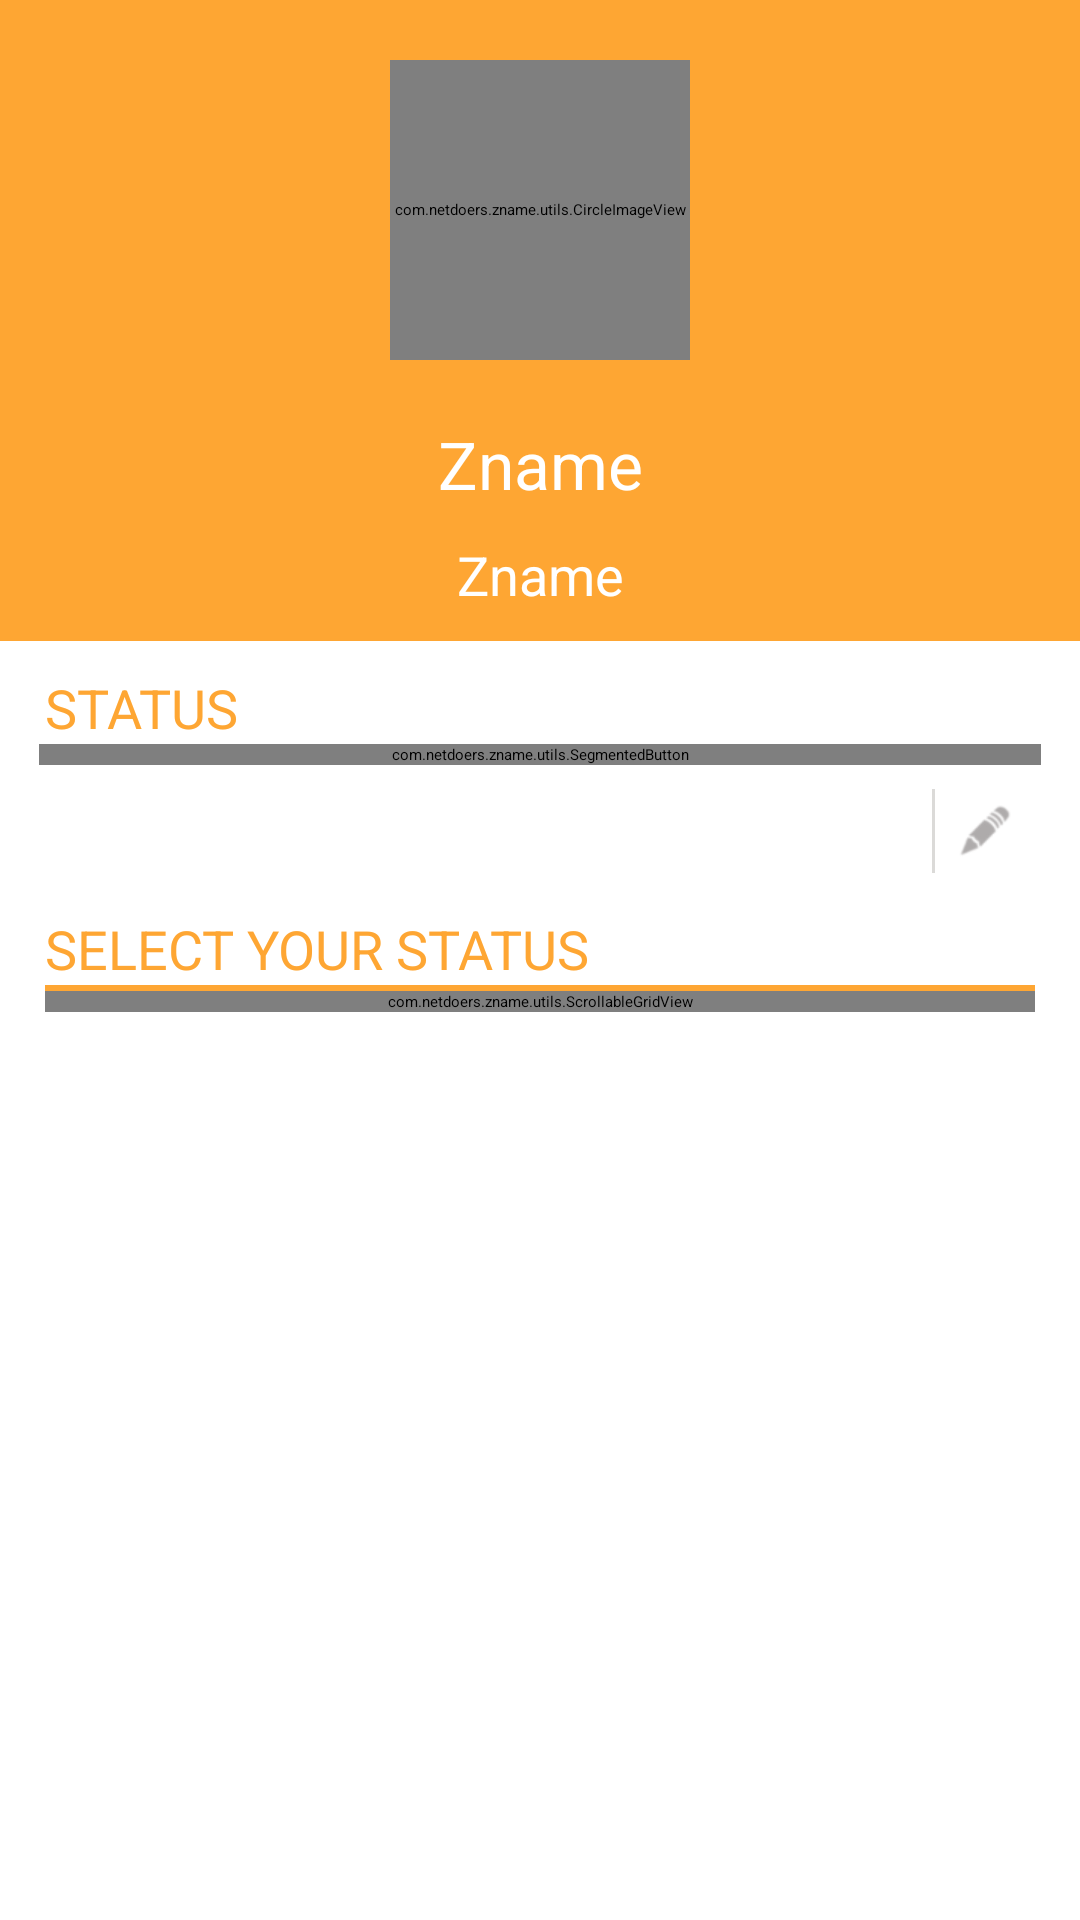

Reconstruct the res/layout file that produces this screen, plus the resources it refers to.
<!-- AndroidManifest.xml: application theme Theme.Zname -->
<!-- res/layout/depreceated_activity_profile.xml -->
<?xml version="1.0" encoding="utf-8"?>

<LinearLayout xmlns:android="http://schemas.android.com/apk/res/android"
    xmlns:foursquared="http://schemas.android.com/apk/res-auto"
    xmlns:circle="http://schemas.android.com/apk/res-auto"
    android:layout_width="match_parent"
    android:layout_height="match_parent"
    android:orientation="vertical" >

    <ScrollView
        android:layout_width="match_parent"
        android:layout_height="match_parent" >

        <LinearLayout
            android:layout_width="match_parent"
            android:layout_height="match_parent"
            android:orientation="vertical" >

            <LinearLayout
                android:layout_width="fill_parent"
                android:layout_height="wrap_content"
                android:background="@color/background_action_bar_orange"
                android:orientation="vertical" >

                <FrameLayout
                    android:layout_width="fill_parent"
                    android:layout_height="wrap_content"
                    android:layout_marginBottom="20dp"
                     android:layout_marginTop="20dp"
                     >

                    <com.netdoers.zname.utils.CircleImageView
                        android:id="@+id/fragment_profile_img_zname"
                        android:layout_width="100dp"
                        android:layout_height="100dp"
                        android:layout_gravity="center"
                        android:src="@drawable/def_contact"
                        circle:border_color="@android:color/white"
                        circle:border_width="2dp" />

                    <ImageView
                        android:id="@+id/fragment_profile_img_change"
                        android:layout_width="35dp"
                        android:layout_height="35dp"
                        android:layout_gravity="center"
                        android:layout_marginLeft="40dp"
                        android:layout_marginTop="30dp"
                        android:onClick="onProfilePicUpdate"
                        android:scaleType="fitCenter"
                        android:src="@drawable/ic_signup_editphoto" />
                </FrameLayout>

                <TextView
                    android:id="@+id/fragment_profile_txt_name"
                    android:layout_width="fill_parent"
                    android:layout_height="wrap_content"
                    android:gravity="center_horizontal"
                    android:singleLine="true"
                    android:text="Zname"
                    android:textColor="@android:color/white"
                    android:textSize="22sp" />

                <TextView
                    android:id="@+id/fragment_profile_txt_call_1"
                    android:layout_width="fill_parent"
                    android:layout_height="wrap_content"
                    android:layout_gravity="center_vertical"
                    android:layout_marginBottom="10dp"
                    android:layout_marginTop="10dp"
                    android:gravity="center_horizontal"
                    android:singleLine="true"
                    android:text="Zname"
                    android:textColor="@android:color/white"
                    android:textSize="18sp" />
            </LinearLayout>

            <TextView
                android:id="@+id/fragment_profile_txt_zname_status_head"
                android:layout_width="fill_parent"
                android:layout_height="wrap_content"
                android:layout_marginLeft="15dp"
                android:layout_marginRight="15dp"
                android:layout_marginTop="10dp"
                android:text="@string/str_profile_status"
                android:textColor="@color/background_action_bar_orange"
                android:textSize="@dimen/dim_txt_head" />

            <com.netdoers.zname.utils.SegmentedButton
                android:id="@+id/segmented"
                android:layout_width="fill_parent"
                android:layout_height="wrap_content"
                android:layout_marginLeft="13dp"
                android:layout_marginRight="13dp"
                foursquared:btnPaddingBottom="3dip"
                foursquared:btnPaddingTop="3dip"
                foursquared:cornerRadius="1dip"
                foursquared:gradientColorOffEnd="#e59400"
                foursquared:gradientColorOffStart="#ce8500"
                foursquared:gradientColorOnEnd="@color/background_action_bar_orange"
                foursquared:gradientColorOnStart="@color/background_action_bar_orange"
                foursquared:gradientColorSelectedEnd="#B77600"
                foursquared:gradientColorSelectedStart="#B77600"
                foursquared:strokeColor="@color/background_action_bar_orange"
                foursquared:strokeWidth="1dip"
                foursquared:textStyle="@style/TextViewStyleHeaderButtonBlue" />

            <LinearLayout
                android:layout_width="fill_parent"
                android:layout_height="wrap_content"
                android:layout_gravity="center"
                android:layout_marginLeft="15dp"
                android:layout_marginRight="15dp"
                android:layout_marginTop="5dp"
                android:orientation="horizontal" >

                <TextView
                    android:id="@+id/fragment_profile_zname_edit_status"
                    android:layout_width="fill_parent"
                    android:layout_height="wrap_content"
                    android:layout_gravity="center"
                    android:layout_weight="0.99"
                    android:gravity="left|center"
                    android:paddingLeft="7dp"
                    android:textColor="@android:color/darker_gray" />

                <View
                    android:layout_width="1dp"
                    android:layout_height="match_parent"
                    android:layout_marginBottom="3dp"
                    android:layout_marginTop="3dp"
                    android:background="@color/lighter_gray" />

                <ImageView
                    android:id="@+id/fragment_profile_zname_status_update"
                    android:layout_width="wrap_content"
                    android:layout_height="wrap_content"
                    android:layout_gravity="right|center_vertical"
                    android:layout_weight="0.01"
                    android:onClick="onStatusUpdate"
                    android:scaleType="fitCenter"
                    android:src="@drawable/ic_profile_edit" />
            </LinearLayout>

            <TextView
                android:id="@+id/fragment_profile_zname_update_gridview_head"
                android:layout_width="fill_parent"
                android:layout_height="wrap_content"
                android:layout_marginLeft="15dp"
                android:layout_marginRight="15dp"
                android:layout_marginTop="10dp"
                android:text="@string/str_profile_status_grid_head"
                android:textColor="@color/background_action_bar_orange"
                android:textSize="@dimen/dim_txt_head" />

            <View
                android:layout_width="fill_parent"
                android:layout_height="2dp"
                android:layout_marginLeft="15dp"
                android:layout_marginRight="15dp"
                android:background="@color/background_action_bar_orange" />

            <com.netdoers.zname.utils.ScrollableGridView
                android:id="@+id/fragment_profile_zname_update_gridview"
                android:layout_width="fill_parent"
                android:layout_height="wrap_content"
                android:layout_gravity="center"
                android:layout_marginBottom="2.0dip"
                android:layout_marginLeft="15.0dip"
                android:layout_marginRight="15.0dip"
                android:drawSelectorOnTop="true"
                android:horizontalSpacing="2.0dip"
                android:listSelector="@drawable/list_item_selected"
                android:numColumns="1"
                android:stretchMode="columnWidth"
                android:verticalSpacing="2.0dip" />
        </LinearLayout>
    </ScrollView>

</LinearLayout>
<!-- resources referenced by this layout -->
<resources>
  <color name="background_action_bar_orange">#FEA633</color>
  <color name="lighter_gray">#DBDAD8</color>
  <dimen name="dim_txt_head">18sp</dimen>
  <!-- drawable list_item_selected (drawable) -->
  <?xml version="1.0" encoding="utf-8"?>
  
  <selector xmlns:android="http://schemas.android.com/apk/res/android">
  
      <item android:drawable="@drawable/note_selected" android:state_pressed="true"/>
      <item android:drawable="@drawable/note_selected" android:state_selected="true"/>
  
  </selector>
  <string name="str_profile_status">STATUS</string>
  <string name="str_profile_status_grid_head">SELECT YOUR STATUS</string>
  <style name="TextViewStyleHeaderButtonBlue">
          <item name="android:textSize">13dip</item>
          <item name="android:textColor">#EEFFFFFF</item>
          <item name="android:textStyle">bold</item>
      </style>
  <style name="PopupMenu.Zname" parent="@style/Widget.Sherlock.Light.ListPopupWindow">
          <item name="android:popupBackground">@drawable/menu_dropdown_panel_zname</item>
      </style>
  <style name="DropDownListView.Zname" parent="@style/Widget.Sherlock.Light.ListView.DropDown">
          <item name="android:listSelector">@drawable/selectable_background_zname</item>
      </style>
  <style name="ActionBarTabStyle.Zname" parent="@style/Widget.Sherlock.Light.ActionBar.TabView">
          <item name="android:background">@drawable/tab_indicator_ab_zname</item>
      </style>
  <style name="DropDownNav.Zname" parent="@style/Widget.Sherlock.Light.Spinner.DropDown.ActionBar">
          <item name="android:background">@drawable/spinner_background_ab_zname</item>
          <item name="android:popupBackground">@drawable/menu_dropdown_panel_zname</item>
          <item name="android:dropDownSelector">@drawable/selectable_background_zname</item>
      </style>
  <style name="ActionBar.Solid.Zname" parent="@style/Widget.Sherlock.Light.ActionBar.Solid">
          <item name="background">@drawable/ab_solid_zname</item>
          <item name="backgroundStacked">@drawable/ab_stacked_solid_zname</item>
          <item name="backgroundSplit">@drawable/ab_bottom_solid_zname</item>
          <item name="progressBarStyle">@style/ProgressBar.Zname</item>
          <item name="titleTextStyle">@style/MyTheme.TitleTextStyle</item>
      </style>
  <style name="ActionButton.CloseMode.Zname" parent="@style/Widget.Sherlock.Light.ActionButton.CloseMode">
          <item name="android:background">@drawable/btn_cab_done_zname</item>
      </style>
  <style name="autoScaleTextView">
  
          
          <item name="@attr/minTextSize">10dp</item>
      </style>
  <style name="Overflow.Text.Color" parent="Widget">
          <item name="android:textColor">@android:color/white</item>
      </style>
  <style name="ProgressBar.Zname" parent="@style/Widget.Sherlock.Light.ProgressBar.Horizontal">
          <item name="android:progressDrawable">@drawable/progress_horizontal_zname</item>
      </style>
  <style name="MyTheme.TitleTextStyle" parent="@style/TextAppearance.Sherlock.Widget.ActionBar.Title">
          <item name="android:textColor">#FFFFFF</item>
          <item name="android:textSize">20sp</item>
      </style>
  <!-- drawable btn_cab_done_zname (drawable) -->
  <?xml version="1.0" encoding="utf-8"?>
  <selector xmlns:android="http://schemas.android.com/apk/res/android">
      <item android:state_pressed="true"
          android:drawable="@drawable/btn_cab_done_pressed_zname" />
      <item android:state_focused="true" android:state_enabled="true"
          android:drawable="@drawable/btn_cab_done_focused_zname" />
      <item android:state_enabled="true"
          android:drawable="@drawable/btn_cab_done_default_zname" />
  </selector>
</resources>
